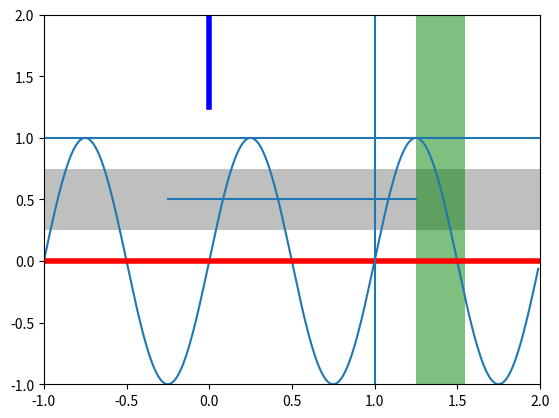

The matplotlib source for this figure:
import numpy as np
import matplotlib.pyplot as plt

t = np.arange(-1,2, .01)
s = np.sin(2*np.pi*t)

plt.plot(t,s)
# draw a thick red hline at y=0 that spans the xrange
l = plt.axhline(linewidth=4, color='r')

# draw a default hline at y=1 that spans the xrange
l = plt.axhline(y=1)

# draw a default vline at x=1 that spans the yrange
l = plt.axvline(x=1)

# draw a thick blue vline at x=0 that spans the upper quadrant of
# the yrange
l = plt.axvline(x=0, ymin=0.75, linewidth=4, color='b')

# draw a default hline at y=.5 that spans the the middle half of
# the axes
l = plt.axhline(y=.5, xmin=0.25, xmax=0.75)

p = plt.axhspan(0.25, 0.75, facecolor='0.5', alpha=0.5)

p = plt.axvspan(1.25, 1.55, facecolor='g', alpha=0.5)

plt.axis([-1,2,-1,2])


plt.show()

